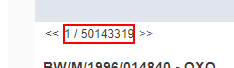
Workflow: Main

Step 1: get-text from the element '* / [number redacted]' in window 'WIPO Global Brand Database' (chrome.exe)

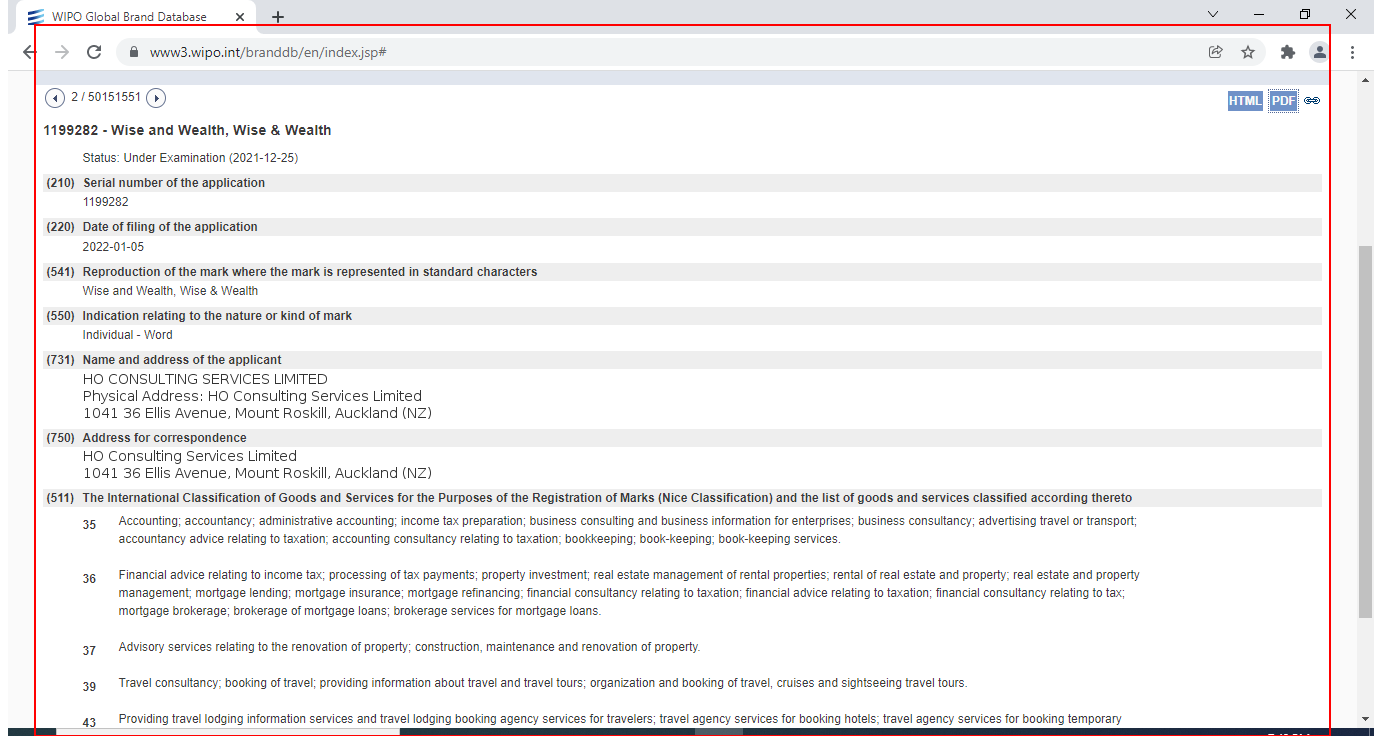
Step 2: type a value into the element 'result_pane' in window 'WIPO Global Brand Database' (chrome.exe)

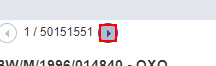
Step 3: click on the element in window 'WIPO Global Brand Database' (chrome.exe)